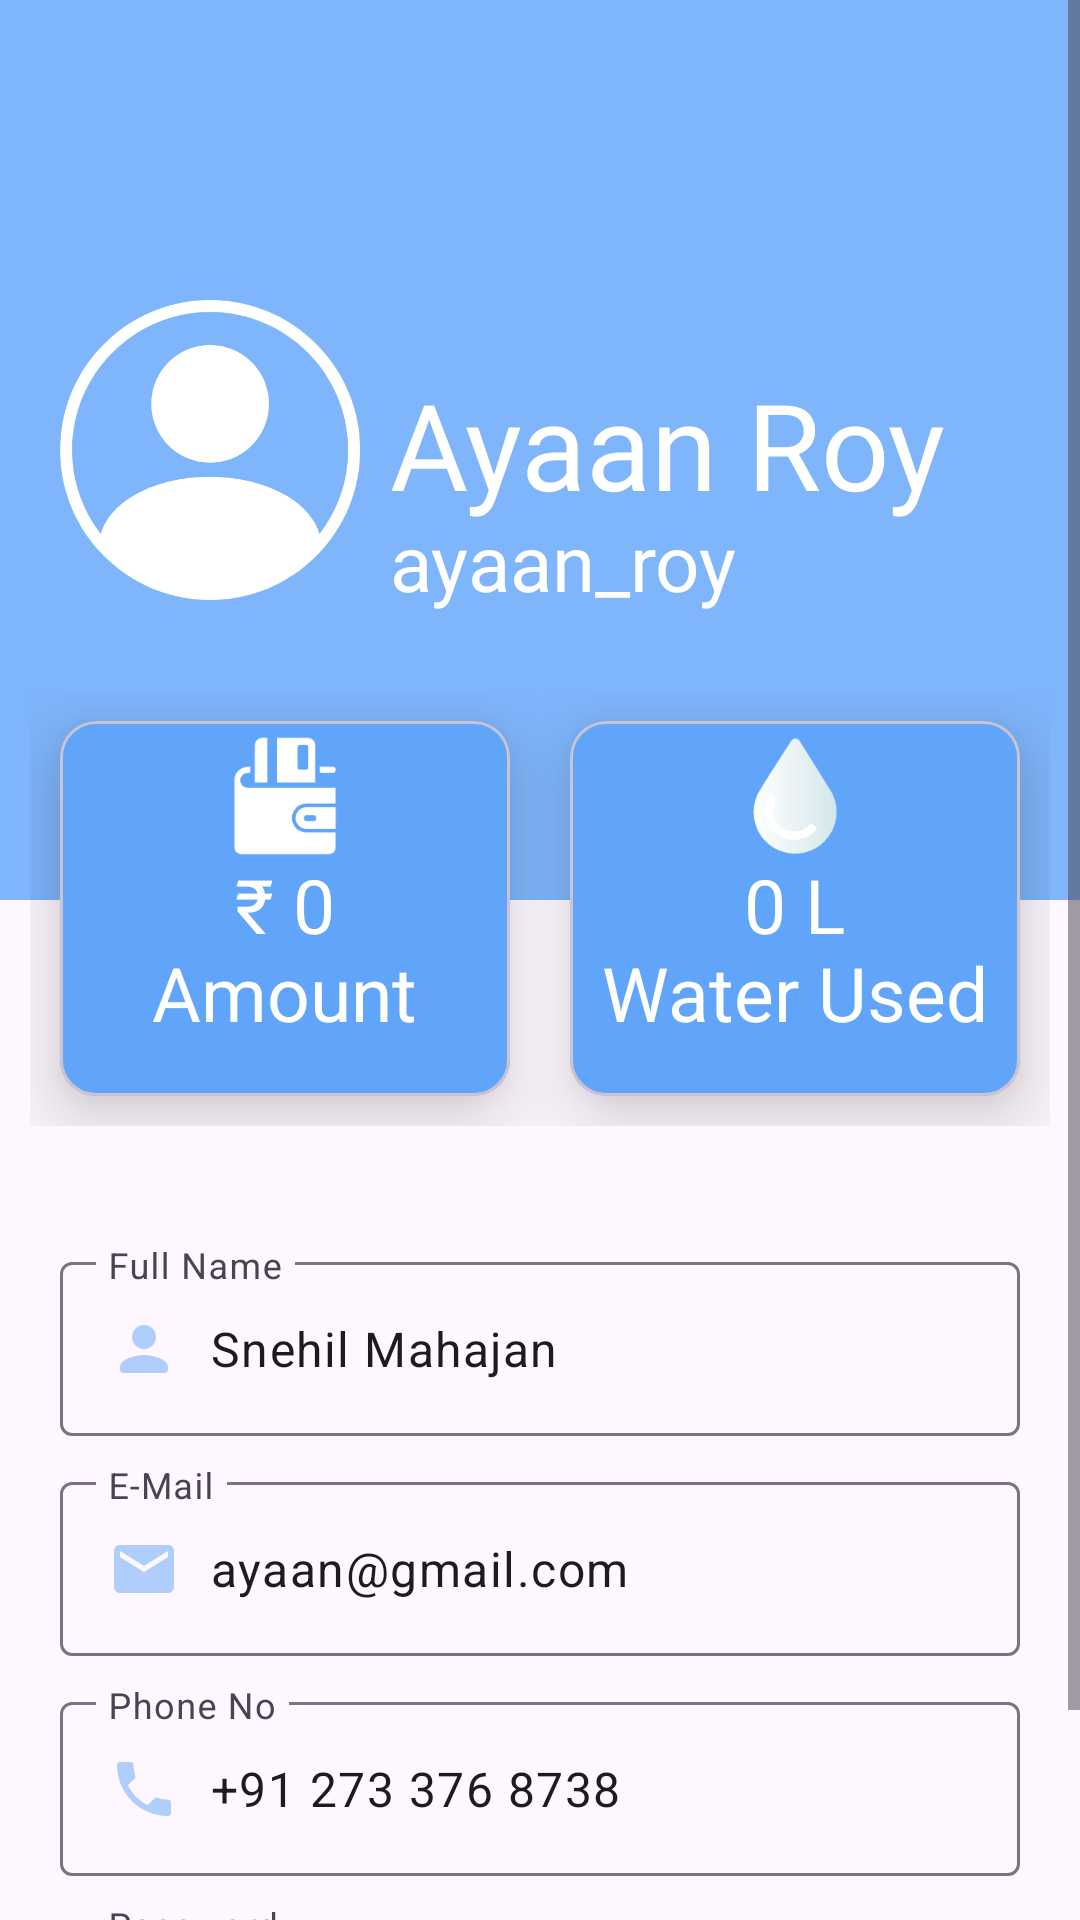

This screen was rendered from an Android layout file. Write that file and the resources it references.
<!-- AndroidManifest.xml: application theme Theme.EcoFlow -->
<!-- res/layout/fragment_profile.xml -->
<?xml version="1.0" encoding="utf-8"?>
<ScrollView xmlns:android="http://schemas.android.com/apk/res/android"
    xmlns:tools="http://schemas.android.com/tools"
    xmlns:app="http://schemas.android.com/apk/res-auto"
    android:layout_width="match_parent"
    android:layout_height="match_parent"
    tools:context=".ProfileFragment">

    <LinearLayout
        android:layout_width="match_parent"
        android:layout_height="wrap_content"
        android:orientation="vertical">

        <RelativeLayout
            android:layout_width="match_parent"
            android:layout_height="300dp"
            android:padding="20dp"
            android:background="#CC60a5fa">

            <ImageView
                android:id="@+id/userImage"
                android:layout_width="100dp"
                android:layout_height="100dp"
                android:src="@drawable/usericon"
                android:layout_centerVertical="true" />

            <TextView
                android:id="@+id/fullname_field"
                android:layout_width="wrap_content"
                android:layout_height="wrap_content"
                android:text="Ayaan Roy"
                android:textColor="#ffffff"
                android:textSize="40sp"
                android:fontFamily="@font/suse_head"
                android:layout_toRightOf="@+id/userImage"
                android:layout_centerVertical="true"
                android:includeFontPadding="false"
                android:layout_marginLeft="10dp"/>

            <TextView
                android:id="@+id/username_field"
                android:layout_width="wrap_content"
                android:layout_height="wrap_content"
                android:text="ayaan_roy"
                android:textColor="#ffffff"
                android:textSize="26sp"
                android:layout_toRightOf="@+id/userImage"
                android:includeFontPadding="false"
                android:layout_below="@+id/fullname_field"
                android:layout_marginLeft="10dp" />

        </RelativeLayout>

        <LinearLayout
            android:layout_width="match_parent"
            android:layout_height="wrap_content"
            android:padding="10dp"
            android:layout_marginTop="-80dp">

            <com.google.android.material.card.MaterialCardView
                android:layout_width="0dp"
                android:layout_height="125dp"
                android:layout_weight="1"
                app:cardBackgroundColor="#60a5fa"
                app:cardElevation="15dp"
                android:layout_margin="10dp">

                <RelativeLayout
                    android:layout_width="match_parent"
                    android:layout_height="match_parent"
                    android:padding="5dp">

                    <ImageView
                        android:layout_width="40dp"
                        android:layout_height="40dp"
                        android:src="@drawable/money"
                        android:layout_centerHorizontal="true"/>

                    <TextView
                        android:id="@+id/recharge_amount"
                        android:layout_width="wrap_content"
                        android:layout_height="wrap_content"
                        android:text="₹ 0"
                        android:textColor="#ffffff"
                        android:includeFontPadding="false"
                        android:textSize="25sp"
                        android:fontFamily="@font/suse_head"
                        android:layout_centerInParent="true"/>

                    <TextView
                        android:id="@+id/recharge_label"
                        android:layout_width="wrap_content"
                        android:layout_height="wrap_content"
                        android:text="Amount"
                        android:textColor="#ffffff"
                        android:includeFontPadding="false"
                        android:textSize="25sp"
                        android:layout_below="@+id/recharge_amount"
                        android:layout_centerHorizontal="true"/>

                </RelativeLayout>
            </com.google.android.material.card.MaterialCardView>

            <com.google.android.material.card.MaterialCardView
                android:layout_width="0dp"
                android:layout_height="125dp"
                android:layout_weight="1"
                app:cardBackgroundColor="#60a5fa"
                app:cardElevation="15dp"
                android:layout_margin="10dp">

                <RelativeLayout
                    android:layout_width="match_parent"
                    android:layout_height="match_parent"
                    android:padding="5dp">

                    <ImageView
                        android:layout_width="40dp"
                        android:layout_height="40dp"
                        android:src="@drawable/drop"
                        android:layout_centerHorizontal="true"/>

                    <TextView
                        android:id="@+id/remaining_water"
                        android:layout_width="wrap_content"
                        android:layout_height="wrap_content"
                        android:text="0 L"
                        android:textColor="#ffffff"
                        android:includeFontPadding="false"
                        android:textSize="25sp"
                        android:fontFamily="@font/suse_head"
                        android:layout_centerInParent="true"/>

                    <TextView
                        android:id="@+id/water_label"
                        android:layout_width="wrap_content"
                        android:layout_height="wrap_content"
                        android:text="Water Used"
                        android:textColor="#ffffff"
                        android:includeFontPadding="false"
                        android:textSize="25sp"
                        android:layout_below="@+id/remaining_water"
                        android:layout_centerHorizontal="true"/>

                </RelativeLayout>
            </com.google.android.material.card.MaterialCardView>

        </LinearLayout>

        <LinearLayout
            android:layout_width="match_parent"
            android:layout_height="wrap_content"
            android:padding="20dp"
            android:orientation="vertical">

            <com.google.android.material.textfield.TextInputLayout
                android:id="@+id/full_name_profile"
                android:layout_width="match_parent"
                android:layout_height="wrap_content"
                android:hint="Full Name"
                android:layout_marginTop="10dp">

                <com.google.android.material.textfield.TextInputEditText
                    android:layout_width="match_parent"
                    android:layout_height="wrap_content"
                    android:drawableLeft="@drawable/profile"
                    app:hintTextColor="@color/theme"
                    android:drawablePadding="10dp"
                    android:text="Snehil Mahajan"/>

            </com.google.android.material.textfield.TextInputLayout>

            <com.google.android.material.textfield.TextInputLayout
                android:id="@+id/email_profile"
                android:layout_width="match_parent"
                android:layout_height="wrap_content"
                android:hint="E-Mail"
                android:layout_marginTop="10dp">

                <com.google.android.material.textfield.TextInputEditText
                    android:layout_width="match_parent"
                    android:layout_height="wrap_content"
                    android:drawableLeft="@drawable/email"
                    app:hintTextColor="@color/theme"
                    android:drawablePadding="10dp"
                    android:text="ayaan@gmail.com"/>

            </com.google.android.material.textfield.TextInputLayout>

            <com.google.android.material.textfield.TextInputLayout
                android:id="@+id/phone_no_profile"
                android:layout_width="match_parent"
                android:layout_height="wrap_content"
                android:hint="Phone No"
                android:layout_marginTop="10dp">

                <com.google.android.material.textfield.TextInputEditText
                    android:layout_width="match_parent"
                    android:layout_height="wrap_content"
                    android:drawableLeft="@drawable/phone"
                    app:hintTextColor="@color/theme"
                    android:drawablePadding="10dp"
                    android:text="+91 273 376 8738"/>

            </com.google.android.material.textfield.TextInputLayout>

            <com.google.android.material.textfield.TextInputLayout
                android:id="@+id/password_profile"
                android:layout_width="match_parent"
                android:layout_height="wrap_content"
                android:hint="Password"
                android:layout_marginTop="10dp">

                <com.google.android.material.textfield.TextInputEditText
                    android:layout_width="match_parent"
                    android:layout_height="wrap_content"
                    android:drawableLeft="@drawable/baseline_lock_24"
                    app:hintTextColor="@color/theme"
                    android:drawablePadding="10dp"
                    android:text="sdsgag235"/>

            </com.google.android.material.textfield.TextInputLayout>

        </LinearLayout>

    </LinearLayout>

</ScrollView>
<!-- resources referenced by this layout -->
<resources>
  <color name="theme">#8060a5fa</color>
  <!-- drawable baseline_lock_24 (drawable) -->
  <vector xmlns:android="http://schemas.android.com/apk/res/android" android:height="24dp" android:tint="@color/theme" android:viewportHeight="24" android:viewportWidth="24" android:width="24dp">
        
      <path android:fillColor="@android:color/white" android:pathData="M18,8h-1L17,6c0,-2.76 -2.24,-5 -5,-5S7,3.24 7,6v2L6,8c-1.1,0 -2,0.9 -2,2v10c0,1.1 0.9,2 2,2h12c1.1,0 2,-0.9 2,-2L20,10c0,-1.1 -0.9,-2 -2,-2zM12,17c-1.1,0 -2,-0.9 -2,-2s0.9,-2 2,-2 2,0.9 2,2 -0.9,2 -2,2zM15.1,8L8.9,8L8.9,6c0,-1.71 1.39,-3.1 3.1,-3.1 1.71,0 3.1,1.39 3.1,3.1v2z"/>
      
  </vector>
  <!-- drawable drop: png bitmap (drawable, 7289 bytes) -->
  <!-- drawable email: png bitmap (drawable, 475 bytes) -->
  <!-- drawable money: png bitmap (drawable, 2847 bytes) -->
  <!-- drawable phone (drawable) -->
  <vector xmlns:android="http://schemas.android.com/apk/res/android" android:height="24dp" android:tint="@color/theme" android:viewportHeight="24" android:viewportWidth="24" android:width="24dp">
        
      <path android:fillColor="@android:color/white" android:pathData="M6.62,10.79c1.44,2.83 3.76,5.14 6.59,6.59l2.2,-2.2c0.27,-0.27 0.67,-0.36 1.02,-0.24 1.12,0.37 2.33,0.57 3.57,0.57 0.55,0 1,0.45 1,1V20c0,0.55 -0.45,1 -1,1 -9.39,0 -17,-7.61 -17,-17 0,-0.55 0.45,-1 1,-1h3.5c0.55,0 1,0.45 1,1 0,1.25 0.2,2.45 0.57,3.57 0.11,0.35 0.03,0.74 -0.25,1.02l-2.2,2.2z"/>
      
  </vector>
  <!-- drawable profile (drawable) -->
  <vector xmlns:android="http://schemas.android.com/apk/res/android" android:height="24dp" android:tint="@color/theme" android:viewportHeight="24" android:viewportWidth="24" android:width="24dp">
        
      <path android:fillColor="@android:color/white" android:pathData="M12,12c2.21,0 4,-1.79 4,-4s-1.79,-4 -4,-4 -4,1.79 -4,4 1.79,4 4,4zM12,14c-2.67,0 -8,1.34 -8,4v1c0,0.55 0.45,1 1,1h14c0.55,0 1,-0.45 1,-1v-1c0,-2.66 -5.33,-4 -8,-4z"/>
      
  </vector>
  <!-- drawable usericon: png bitmap (drawable, 26051 bytes) -->
  <style name="Theme.EcoFlow" parent="Base.Theme.EcoFlow" />
  <style name="Base.Theme.EcoFlow" parent="Theme.Material3.DayNight.NoActionBar">
          
          
      </style>
</resources>
